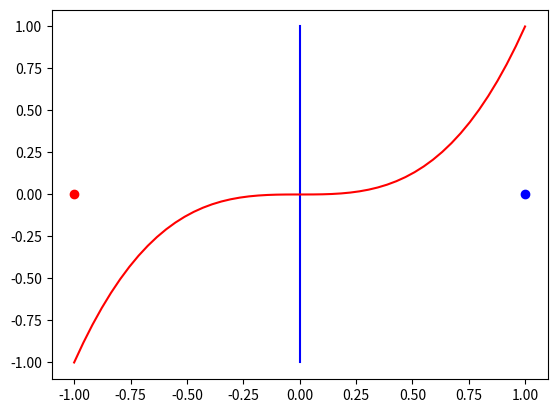

Recreate this plot in Python.
import matplotlib.pyplot as plt
import numpy as np

if __name__ == "__main__":
    plt.scatter(x = 1, y = 0, color = "blue")
    plt.scatter(x = -1, y=0, color = "red")
    x1 = np.linspace(-1, 1)
    plt.plot(x1*0, x1, color = "blue")
    plt.plot(x1, x1**3, color = "red")
    plt.show()